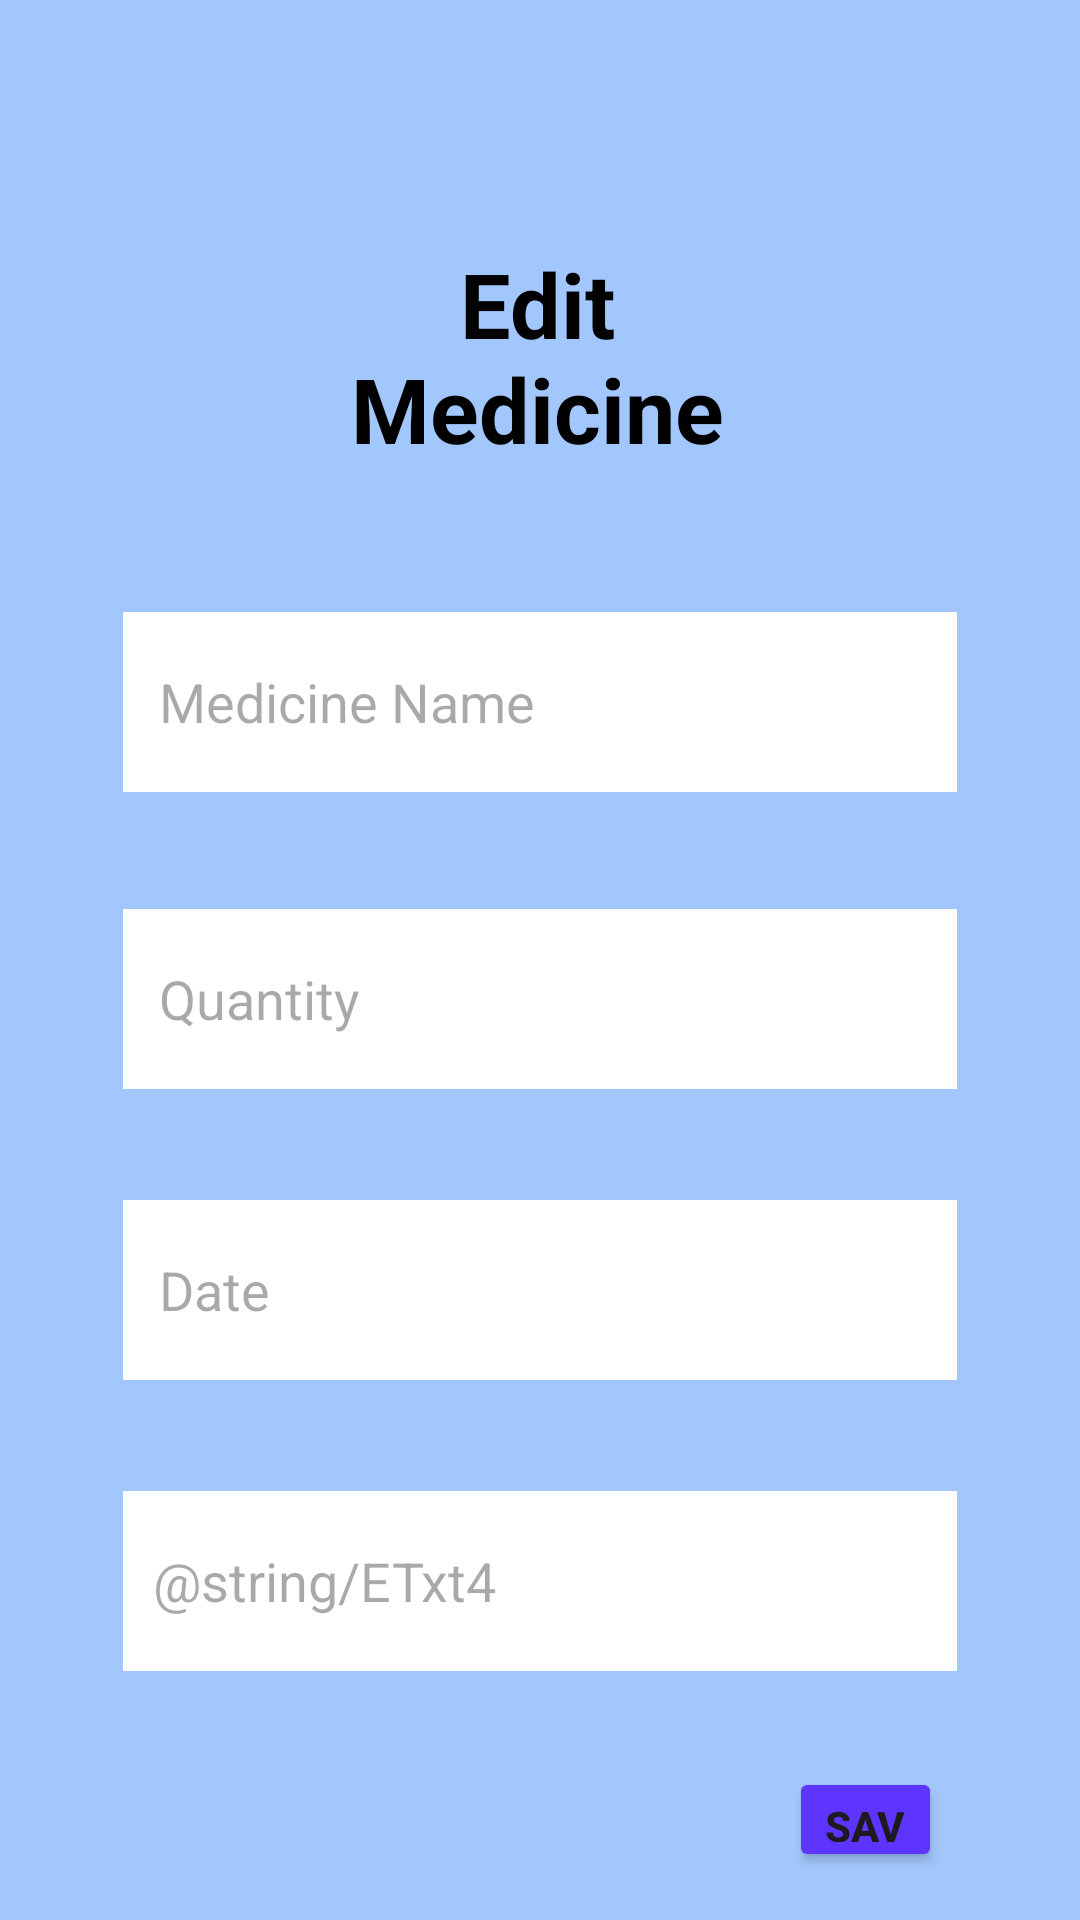

Here is an Android app screen rendered from its layout file. Give the layout XML and the strings, colors and styles it references.
<!-- AndroidManifest.xml: application theme Theme.Pharmacy -->
<!-- res/layout/activity_updatea.xml -->
<?xml version="1.0" encoding="utf-8"?>
<RelativeLayout xmlns:android="http://schemas.android.com/apk/res/android"
    xmlns:tools="http://schemas.android.com/tools"
    android:layout_width="match_parent"
    android:layout_height="match_parent"
    android:background="@color/background1"
    android:orientation="vertical"
    android:padding="16dp"
    tools:context=".UpdateaMedicineActivity">

    <TextView
        android:id="@+id/updatetxt1"
        android:layout_width="340dp"
        android:layout_height="75dp"
        android:layout_alignParentStart="true"
        android:layout_alignParentTop="true"
        android:layout_alignParentEnd="true"
        android:layout_marginStart="90dp"
        android:layout_marginTop="65dp"
        android:layout_marginEnd="92dp"
        android:text="Edit Medicine Details"
        android:textAlignment="center"
        android:textColor="@color/black"
        android:textSize="30sp"
        android:textStyle="bold" />

    <EditText
        android:id="@+id/upETxt1"
        android:layout_width="356dp"
        android:layout_height="60dp"
        android:layout_below="@+id/updatetxt1"
        android:layout_alignParentStart="true"
        android:layout_alignParentEnd="true"
        android:layout_marginStart="25dp"
        android:layout_marginTop="48dp"
        android:layout_marginEnd="25dp"
        android:autofillHints=""
        android:background="@color/white"
        android:backgroundTint="@color/white"
        android:ems="10"
        android:hint="@string/ETxt1"
        android:inputType="text"
        android:padding="12dp"
        android:textColor="@color/black"
        android:textSize="18sp" />

    <EditText
        android:id="@+id/upETxt2"
        android:layout_width="356dp"
        android:layout_height="60dp"
        android:layout_below="@+id/upETxt1"
        android:layout_alignParentStart="true"
        android:layout_alignParentEnd="true"
        android:layout_marginStart="25dp"
        android:layout_marginTop="39dp"
        android:layout_marginEnd="25dp"
        android:autofillHints=""
        android:background="@color/white"
        android:ems="10"
        android:hint="@string/ETxt2"
        android:inputType="text"
        android:padding="12dp"
        android:textColor="@color/black"
        android:textSize="18sp" />

    <EditText
        android:id="@+id/upETxt3"
        android:layout_width="356dp"
        android:layout_height="60dp"
        android:layout_below="@+id/upETxt2"
        android:layout_alignParentStart="true"
        android:layout_alignParentEnd="true"
        android:layout_marginStart="25dp"
        android:layout_marginTop="37dp"
        android:layout_marginEnd="25dp"
        android:autofillHints=""
        android:background="@color/white"
        android:ems="10"
        android:hint="@string/ETxt3"
        android:inputType="text"
        android:padding="12dp"
        android:textColor="@color/black"
        android:textSize="18sp" />

    <Button
        android:id="@+id/upbtn2"
        android:layout_width="110dp"
        android:layout_height="wrap_content"
        android:layout_below="@+id/upETxt3"
        android:layout_alignParentStart="true"
        android:layout_alignParentEnd="true"
        android:layout_marginStart="247dp"
        android:layout_marginTop="129dp"
        android:layout_marginEnd="30dp"
        android:backgroundTint="@color/topic"
        android:text="@string/btn2"
        android:textStyle="bold" />

    <EditText
        android:id="@+id/upETxt4"
        android:layout_width="356dp"
        android:layout_height="60dp"
        android:layout_below="@+id/upETxt3"
        android:layout_alignParentStart="true"
        android:layout_alignParentEnd="true"
        android:layout_marginStart="25dp"
        android:layout_marginTop="37dp"
        android:layout_marginEnd="25dp"
        android:background="@color/white"
        android:ems="10"
        android:hint="@string/ETxt4"
        android:inputType="text"
        android:padding="10dp" />


</RelativeLayout>
<!-- resources referenced by this layout -->
<resources>
  <color name="background1">#A2C7FD</color>
  <color name="black">#FF000000</color>
  <color name="topic">#5E35FF</color>
  <color name="white">#FFFFFFFF</color>
  <string name="ETxt1">Medicine Name</string>
  <string name="ETxt2">Quantity</string>
  <string name="ETxt3">Date</string>
  <string name="btn2">Save</string>
  <style name="Theme.Pharmacy" parent="Base.Theme.Pharmacy" />
  <style name="Base.Theme.Pharmacy" parent="Theme.Material3.DayNight.NoActionBar">
          
          <item name="colorPrimary">@color/blue</item>
          <item name="colorPrimaryVariant">@color/blue</item>
          <item name="android:statusBarColor">@color/blue</item>
  
      </style>
  <color name="blue">	#2196F3</color>
</resources>
